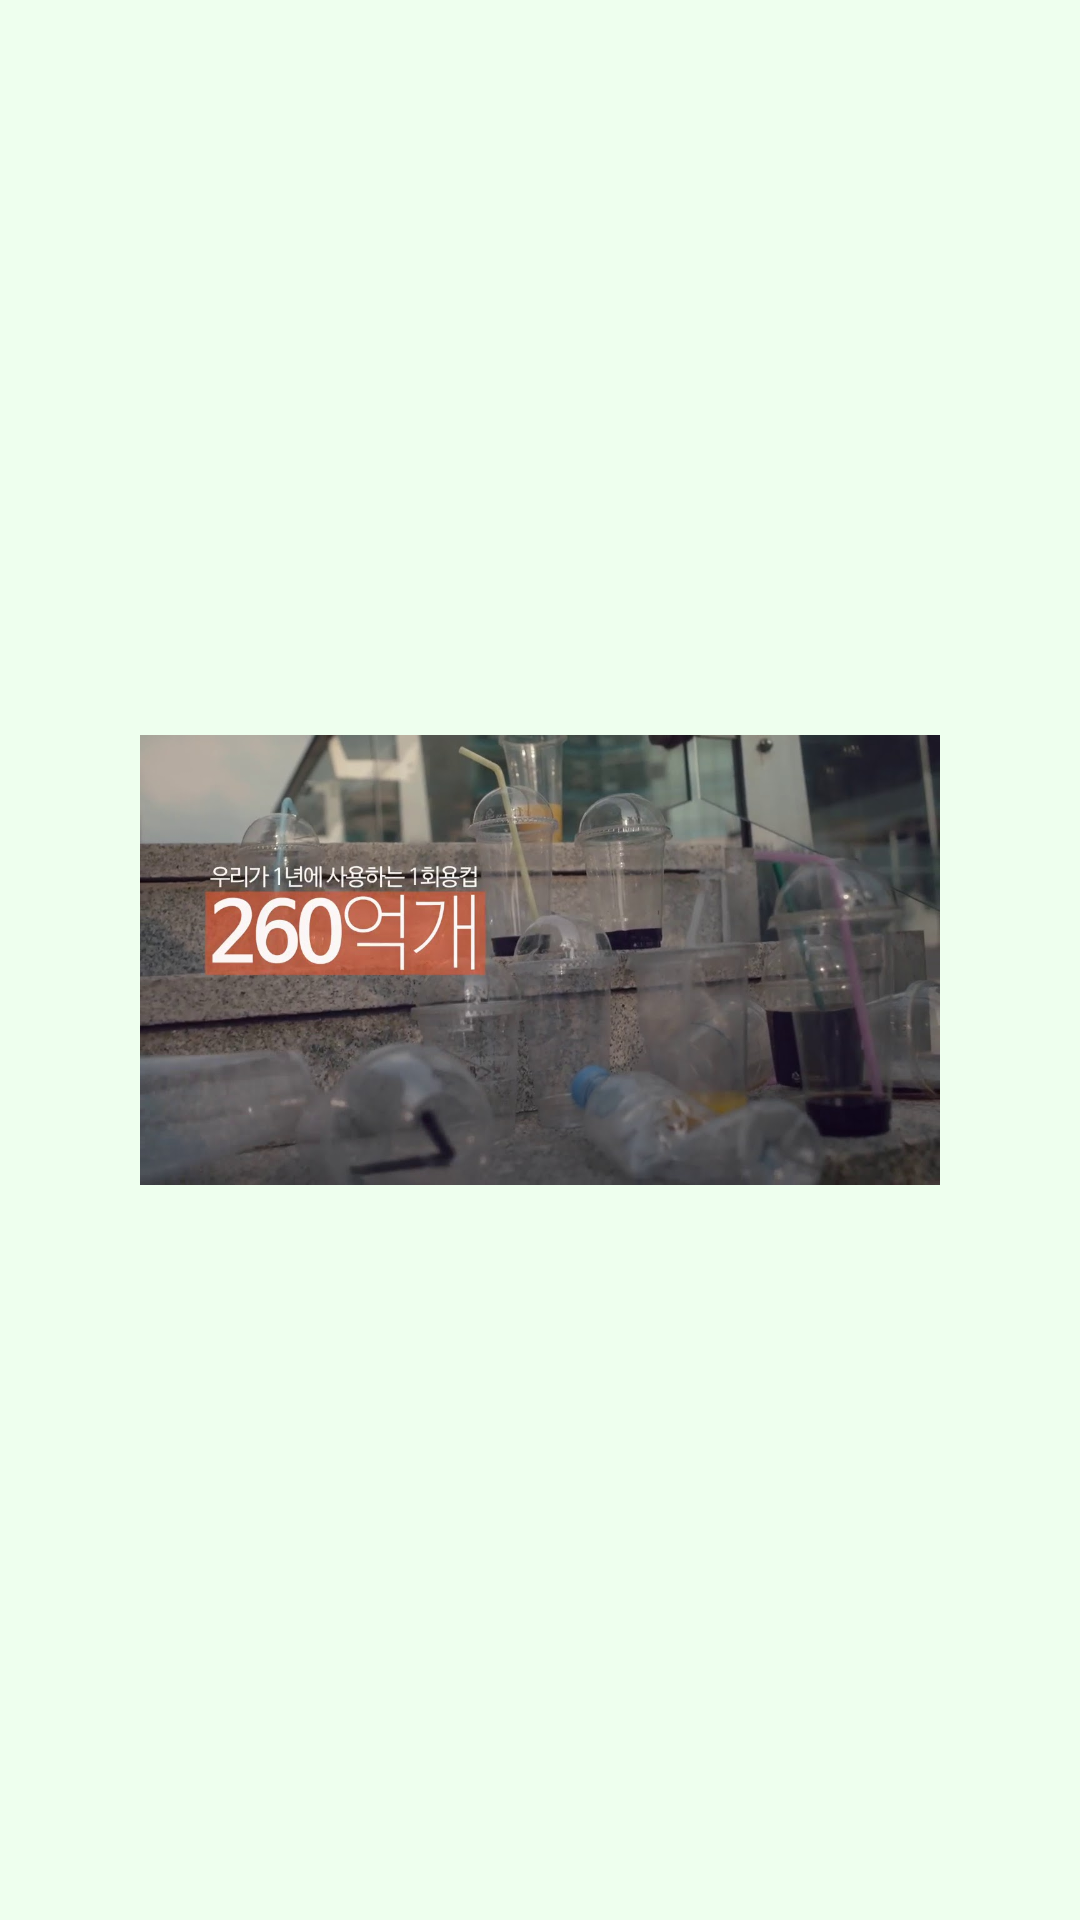

Here is an Android app screen rendered from its layout file. Give the layout XML and the strings, colors and styles it references.
<!-- AndroidManifest.xml: application theme AppTheme -->
<!-- res/layout/fragment_market_ad1.xml -->
<?xml version="1.0" encoding="utf-8"?>
<androidx.constraintlayout.widget.ConstraintLayout
    xmlns:android="http://schemas.android.com/apk/res/android"
    xmlns:app="http://schemas.android.com/apk/res-auto"
    xmlns:tools="http://schemas.android.com/tools"
    android:layout_width="match_parent"
    android:layout_height="match_parent"
    android:background="#eeffee">

    <ImageView
        android:id="@+id/textView24"
        android:layout_width="wrap_content"
        android:layout_height="150dp"
        app:srcCompat="@drawable/single_used_cup"
        app:layout_constraintBottom_toBottomOf="parent"
        app:layout_constraintEnd_toEndOf="parent"
        app:layout_constraintStart_toStartOf="parent"
        app:layout_constraintTop_toTopOf="parent" />
</androidx.constraintlayout.widget.ConstraintLayout>
<!-- resources referenced by this layout -->
<resources>
  <!-- drawable single_used_cup: jpg bitmap (drawable, 96677 bytes) -->
  <style name="AppTheme" parent="Theme.AppCompat.Light.NoActionBar">
          
          <item name="colorPrimary">@color/colorPrimary</item>
          <item name="colorPrimaryDark">@color/colorPrimaryDark</item>
          <item name="colorAccent">@color/colorAccent</item>
          <item name="android:windowBackground">@color/windowBackGround</item>
      </style>
  <color name="colorPrimary">#24B651</color>
  <color name="colorPrimaryDark">#cccccc</color>
  <color name="colorAccent">#03DAC5</color>
  <color name="windowBackGround">#fcfcfc</color>
</resources>
